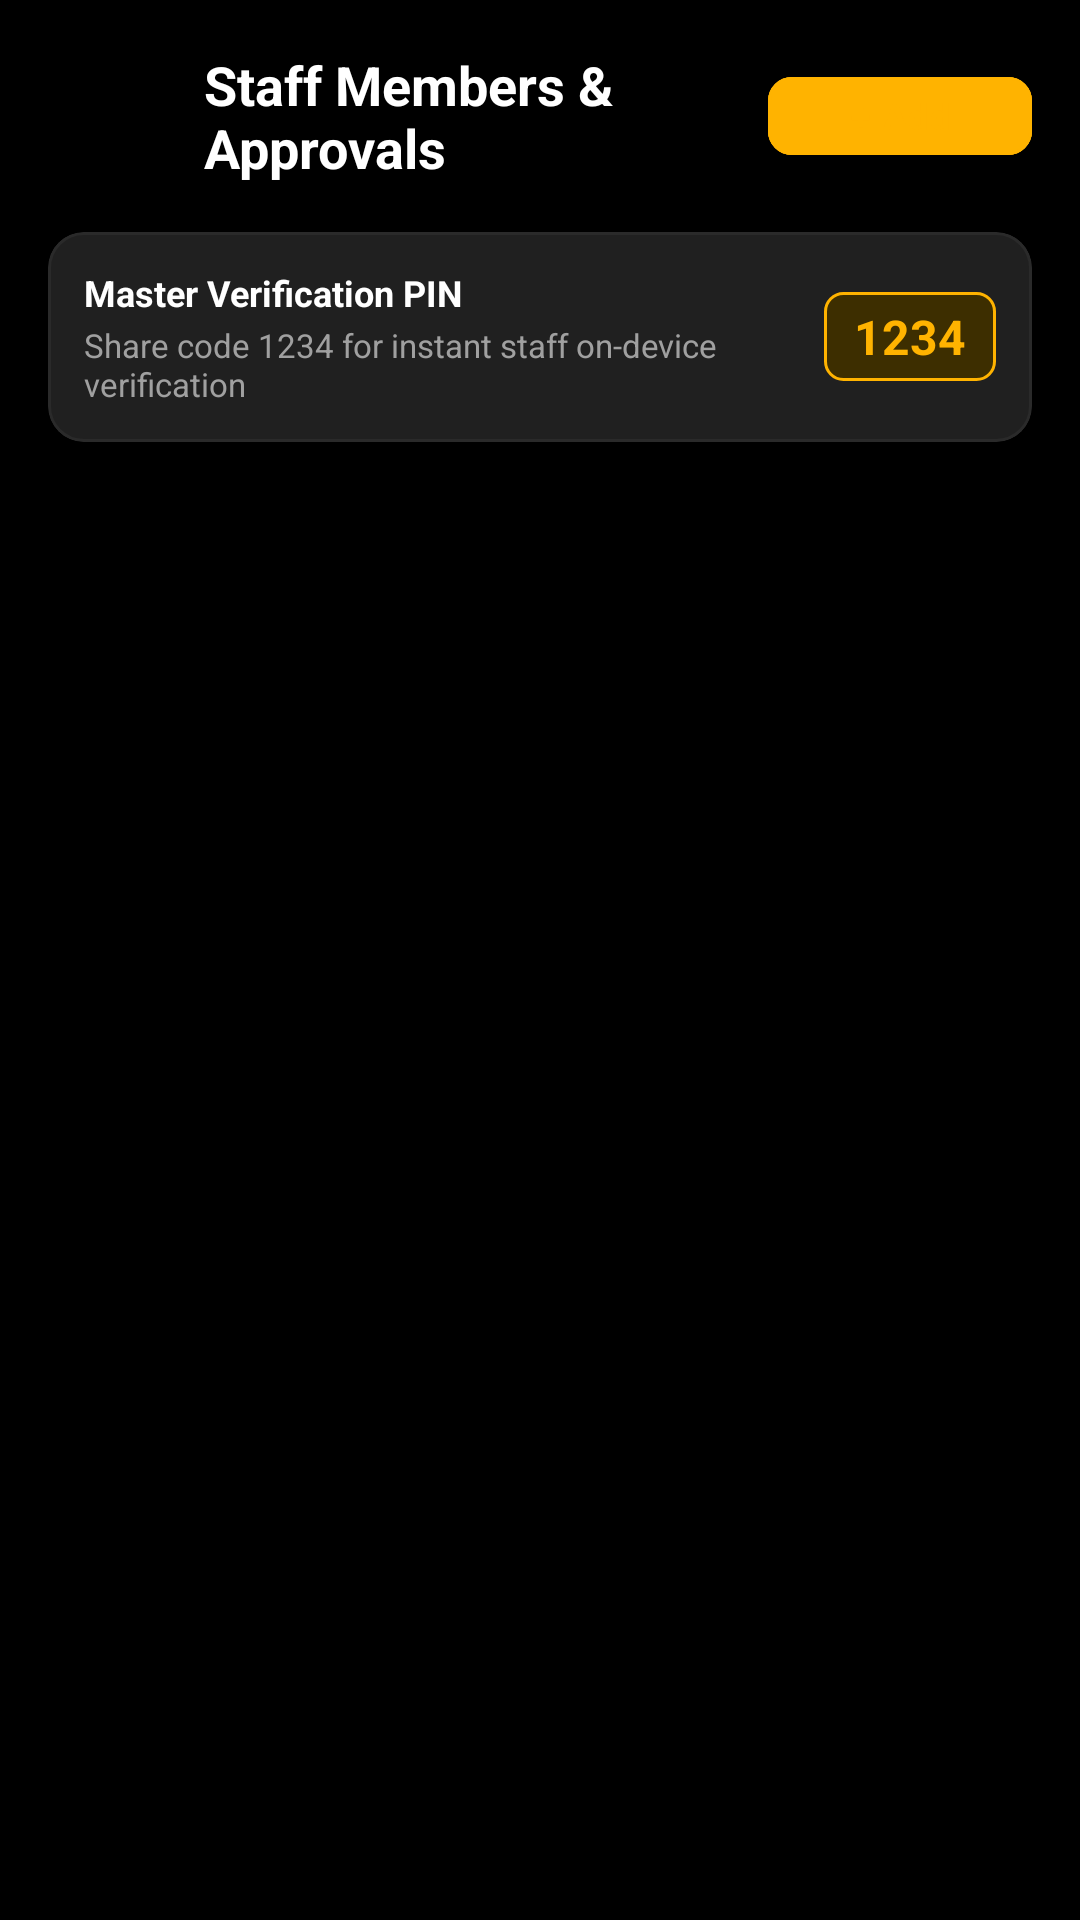

The Android layout XML behind this screen, and the referenced resources:
<!-- AndroidManifest.xml: application theme Theme.IronParadiseGymCRM -->
<!-- res/layout/activity_staff_management.xml -->
<?xml version="1.0" encoding="utf-8"?>
<LinearLayout xmlns:android="http://schemas.android.com/apk/res/android"
    xmlns:app="http://schemas.android.com/apk/res-auto"
    android:layout_width="match_parent"
    android:layout_height="match_parent"
    android:background="@color/bg_black"
    android:orientation="vertical">

    
    <LinearLayout
        android:layout_width="match_parent"
        android:layout_height="wrap_content"
        android:orientation="horizontal"
        android:gravity="center_vertical"
        android:padding="16dp">

        <ImageButton
            android:id="@+id/btnBack"
            android:layout_width="40dp"
            android:layout_height="40dp"
            android:background="?attr/selectableItemBackgroundBorderless"
            android:src="@drawable/ic_arrow_back"
            app:tint="@color/text_primary"
            android:contentDescription="Back" />

        <TextView
            android:layout_width="0dp"
            android:layout_height="wrap_content"
            android:layout_weight="1"
            android:layout_marginStart="12dp"
            android:text="Staff Members &amp; Approvals"
            android:textColor="@color/text_primary"
            android:textSize="18sp"
            android:textStyle="bold" />

        <com.google.android.material.button.MaterialButton
            android:id="@+id/btnAddStaff"
            style="@style/Widget.MaterialComponents.Button.OutlinedButton"
            android:layout_width="wrap_content"
            android:layout_height="38dp"
            android:text="+ Add"
            android:textColor="@color/accent_gold"
            android:textSize="12sp"
            app:strokeColor="@color/accent_gold"
            app:cornerRadius="8dp" />
    </LinearLayout>

    
    <com.google.android.material.card.MaterialCardView
        android:layout_width="match_parent"
        android:layout_height="wrap_content"
        android:layout_marginHorizontal="16dp"
        android:layout_marginBottom="12dp"
        app:cardBackgroundColor="@color/bg_card_elevated"
        app:strokeColor="@color/border_color"
        app:strokeWidth="1dp"
        app:cardCornerRadius="12dp">

        <LinearLayout
            android:layout_width="match_parent"
            android:layout_height="wrap_content"
            android:orientation="horizontal"
            android:gravity="center_vertical"
            android:padding="12dp">

            <LinearLayout
                android:layout_width="0dp"
                android:layout_height="wrap_content"
                android:layout_weight="1"
                android:orientation="vertical">

                <TextView
                    android:layout_width="wrap_content"
                    android:layout_height="wrap_content"
                    android:text="Master Verification PIN"
                    android:textColor="@color/text_primary"
                    android:textSize="12sp"
                    android:textStyle="bold" />

                <TextView
                    android:layout_width="wrap_content"
                    android:layout_height="wrap_content"
                    android:layout_marginTop="2dp"
                    android:text="Share code 1234 for instant staff on-device verification"
                    android:textColor="@color/text_secondary"
                    android:textSize="11sp" />
            </LinearLayout>

            <TextView
                android:layout_width="wrap_content"
                android:layout_height="wrap_content"
                android:text="1234"
                android:textColor="@color/accent_gold"
                android:textSize="16sp"
                android:textStyle="bold"
                android:background="@drawable/bg_badge_low_stock"
                android:paddingHorizontal="10dp"
                android:paddingVertical="4dp" />
        </LinearLayout>
    </com.google.android.material.card.MaterialCardView>

    
    <androidx.recyclerview.widget.RecyclerView
        android:id="@+id/rvStaffList"
        android:layout_width="match_parent"
        android:layout_height="0dp"
        android:layout_weight="1"
        android:paddingHorizontal="16dp"
        android:clipToPadding="false" />

    <TextView
        android:id="@+id/tvEmptyStaff"
        android:layout_width="match_parent"
        android:layout_height="wrap_content"
        android:layout_gravity="center"
        android:gravity="center"
        android:padding="32dp"
        android:text="No staff accounts registered yet."
        android:textColor="@color/text_muted"
        android:textSize="14sp"
        android:visibility="gone" />

</LinearLayout>
<!-- resources referenced by this layout -->
<resources>
  <color name="accent_gold">#FFB300</color>
  <color name="bg_black">#000000</color>
  <color name="bg_card_elevated">#202020</color>
  <color name="border_color">#2A2A2A</color>
  <color name="text_muted">#666666</color>
  <color name="text_primary">#FFFFFF</color>
  <color name="text_secondary">#A0A0A0</color>
  <!-- drawable bg_badge_low_stock (drawable) -->
  <?xml version="1.0" encoding="utf-8"?>
  <shape xmlns:android="http://schemas.android.com/apk/res/android"
      android:shape="rectangle">
      <solid android:color="@color/badge_low_stock_bg" />
      <corners android:radius="6dp" />
      <stroke android:width="1dp" android:color="@color/badge_low_stock_text" />
  </shape>
  <color name="badge_low_stock_bg">#3D2E00</color>
  <color name="badge_low_stock_text">#FFB300</color>
  <color name="accent_gold_dark">#C68400</color>
  <color name="bg_card">#161616</color>
  <style name="IronCardView" parent="Widget.MaterialComponents.CardView">
          <item name="cardBackgroundColor">@color/bg_card</item>
          <item name="cardCornerRadius">12dp</item>
          <item name="cardElevation">0dp</item>
          <item name="strokeColor">@color/border_color</item>
          <item name="strokeWidth">1dp</item>
      </style>
  <style name="IronTextInput" parent="Widget.MaterialComponents.TextInputLayout.OutlinedBox">
          <item name="boxStrokeColor">@color/border_light</item>
          <item name="boxCornerRadiusTopStart">10dp</item>
          <item name="boxCornerRadiusTopEnd">10dp</item>
          <item name="boxCornerRadiusBottomStart">10dp</item>
          <item name="boxCornerRadiusBottomEnd">10dp</item>
          <item name="hintTextColor">@color/text_secondary</item>
          <item name="android:textColorHint">@color/text_muted</item>
      </style>
  <style name="IronButtonPrimary" parent="Widget.MaterialComponents.Button">
          <item name="android:backgroundTint">@color/accent_gold</item>
          <item name="backgroundTint">@color/accent_gold</item>
          <item name="android:textColor">@color/bg_black</item>
          <item name="android:textStyle">bold</item>
          <item name="cornerRadius">10dp</item>
          <item name="android:textAllCaps">false</item>
          <item name="android:letterSpacing">0.05</item>
          <item name="android:paddingTop">12dp</item>
          <item name="android:paddingBottom">12dp</item>
      </style>
  <style name="IronButtonSecondary" parent="Widget.MaterialComponents.Button.OutlinedButton">
          <item name="android:backgroundTint">@android:color/transparent</item>
          <item name="backgroundTint">@android:color/transparent</item>
          <item name="strokeColor">@color/border_light</item>
          <item name="strokeWidth">1.5dp</item>
          <item name="android:textColor">@color/accent_gold</item>
          <item name="cornerRadius">10dp</item>
          <item name="android:textAllCaps">false</item>
      </style>
  <color name="border_light">#383838</color>
</resources>
